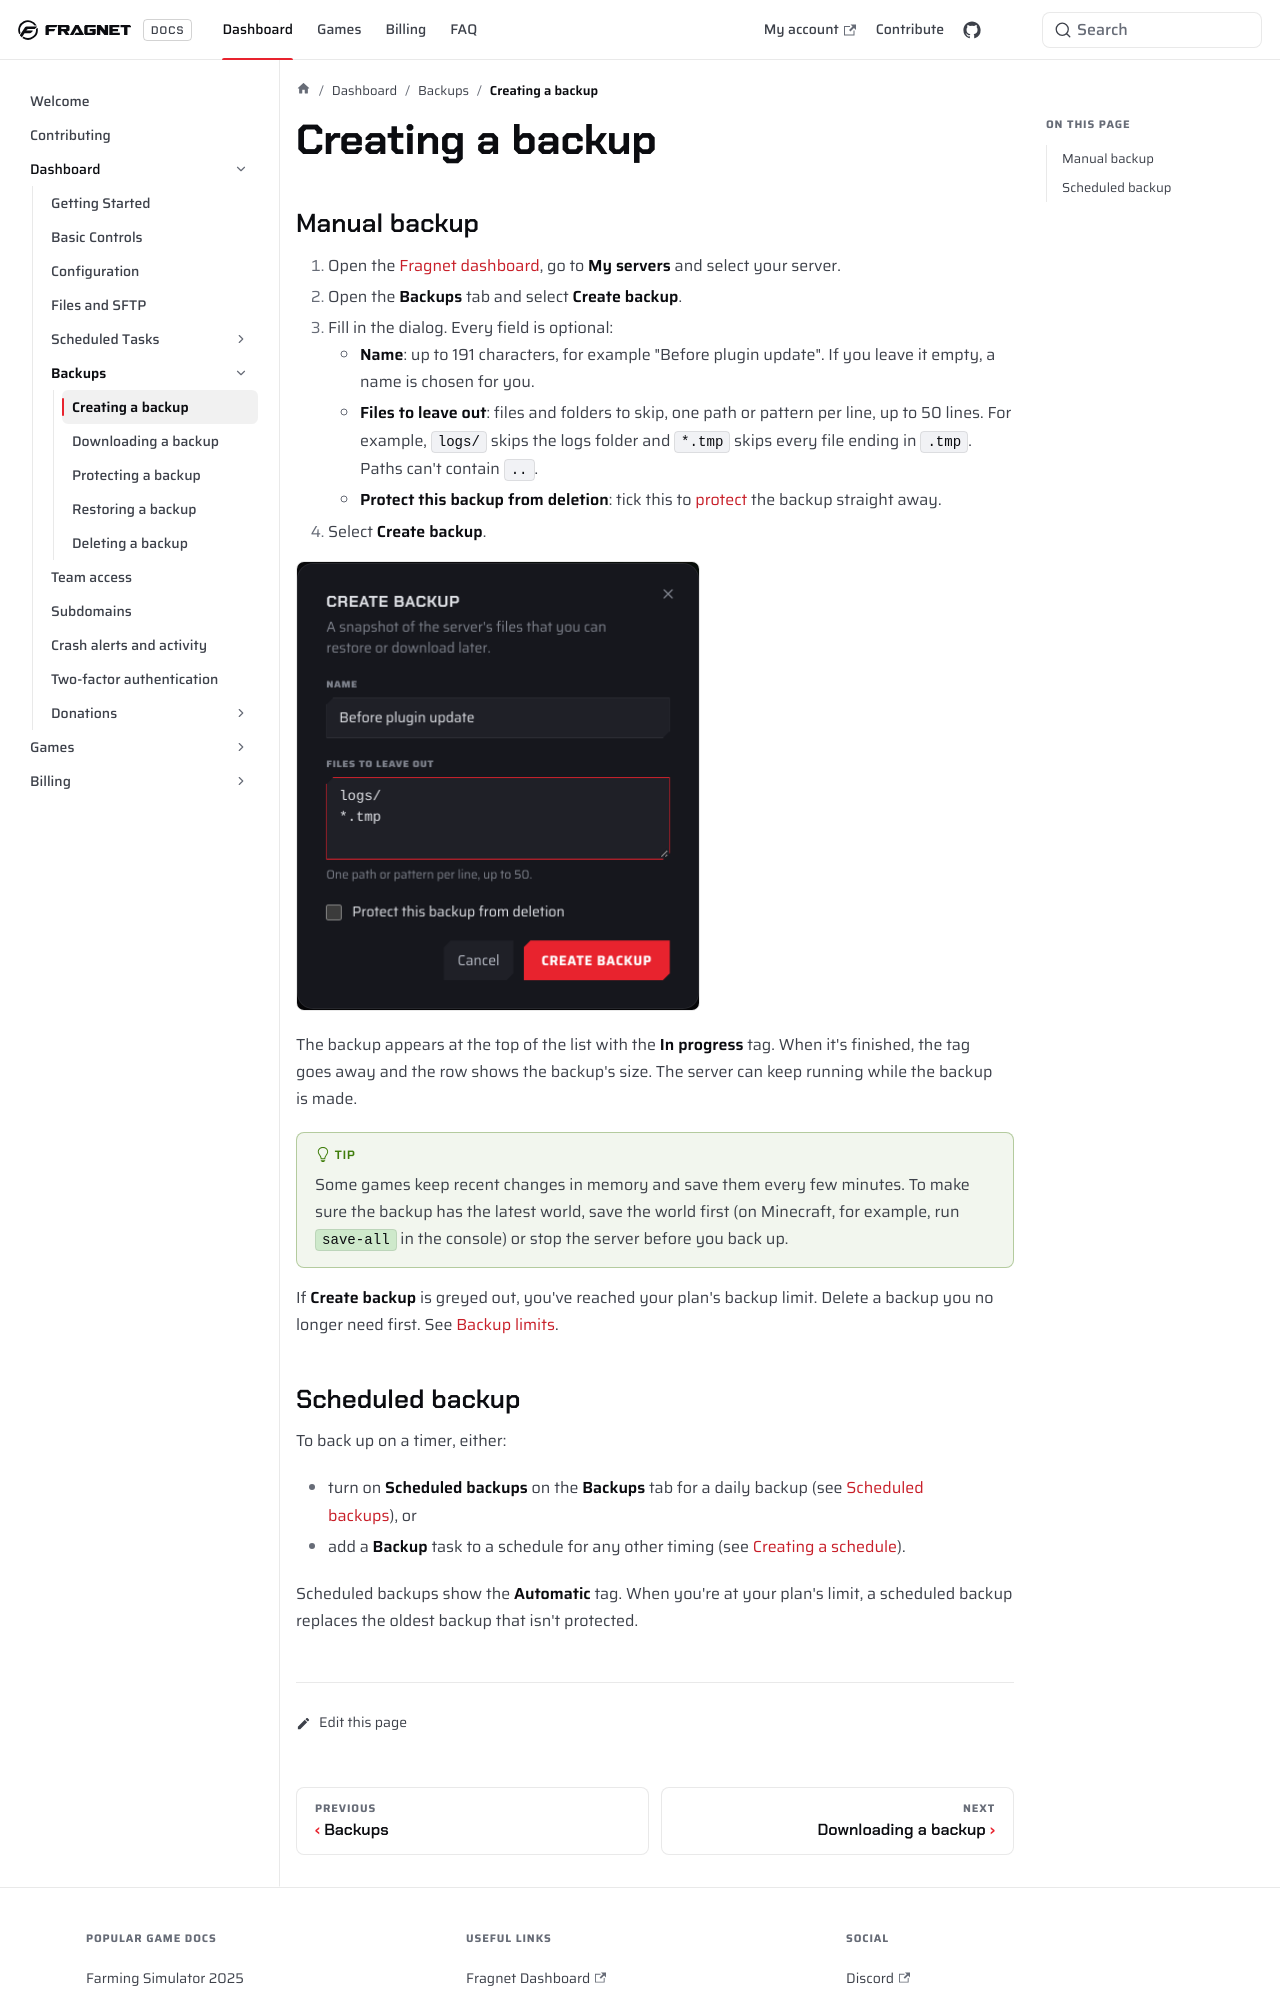

repository: FragnetNetwork/docs · page: control-panel/backups/creating-a-backup/index.html · generator: docusaurus

---
title: Creating a backup
keywords: ['create backup', 'make backup', 'manual backup', 'server backup', 'game server backup', 'files to leave out', 'exclude files from backup', 'scheduled backup', 'automatic backup']
---

## Manual backup

1. Open the [Fragnet dashboard](VAR::PANEL_URL), go to **My servers** and select your server.
2. Open the **Backups** tab and select **Create backup**.
3. Fill in the dialog. Every field is optional:
   - **Name**: up to 191 characters, for example "Before plugin update". If you leave it empty, a name is chosen for you.
   - **Files to leave out**: files and folders to skip, one path or pattern per line, up to 50 lines. For example, `logs/` skips the logs folder and `*.tmp` skips every file ending in `.tmp`. Paths can't contain `..`.
   - **Protect this backup from deletion**: tick this to [protect](./locking-a-backup.md) the backup straight away.
4. Select **Create backup**.

![Backups tab › Create backup dialog](images/backup-create-dialog@2x.png)

The backup appears at the top of the list with the **In progress** tag. When it's finished, the tag goes away and the row shows the backup's size. The server can keep running while the backup is made.

:::tip
Some games keep recent changes in memory and save them every few minutes. To make sure the backup has the latest world, save the world first (on Minecraft, for example, run `save-all` in the console) or stop the server before you back up.
:::

If **Create backup** is greyed out, you've reached your plan's backup limit. Delete a backup you no longer need first. See [Backup limits](./index.md#backup-limits).
